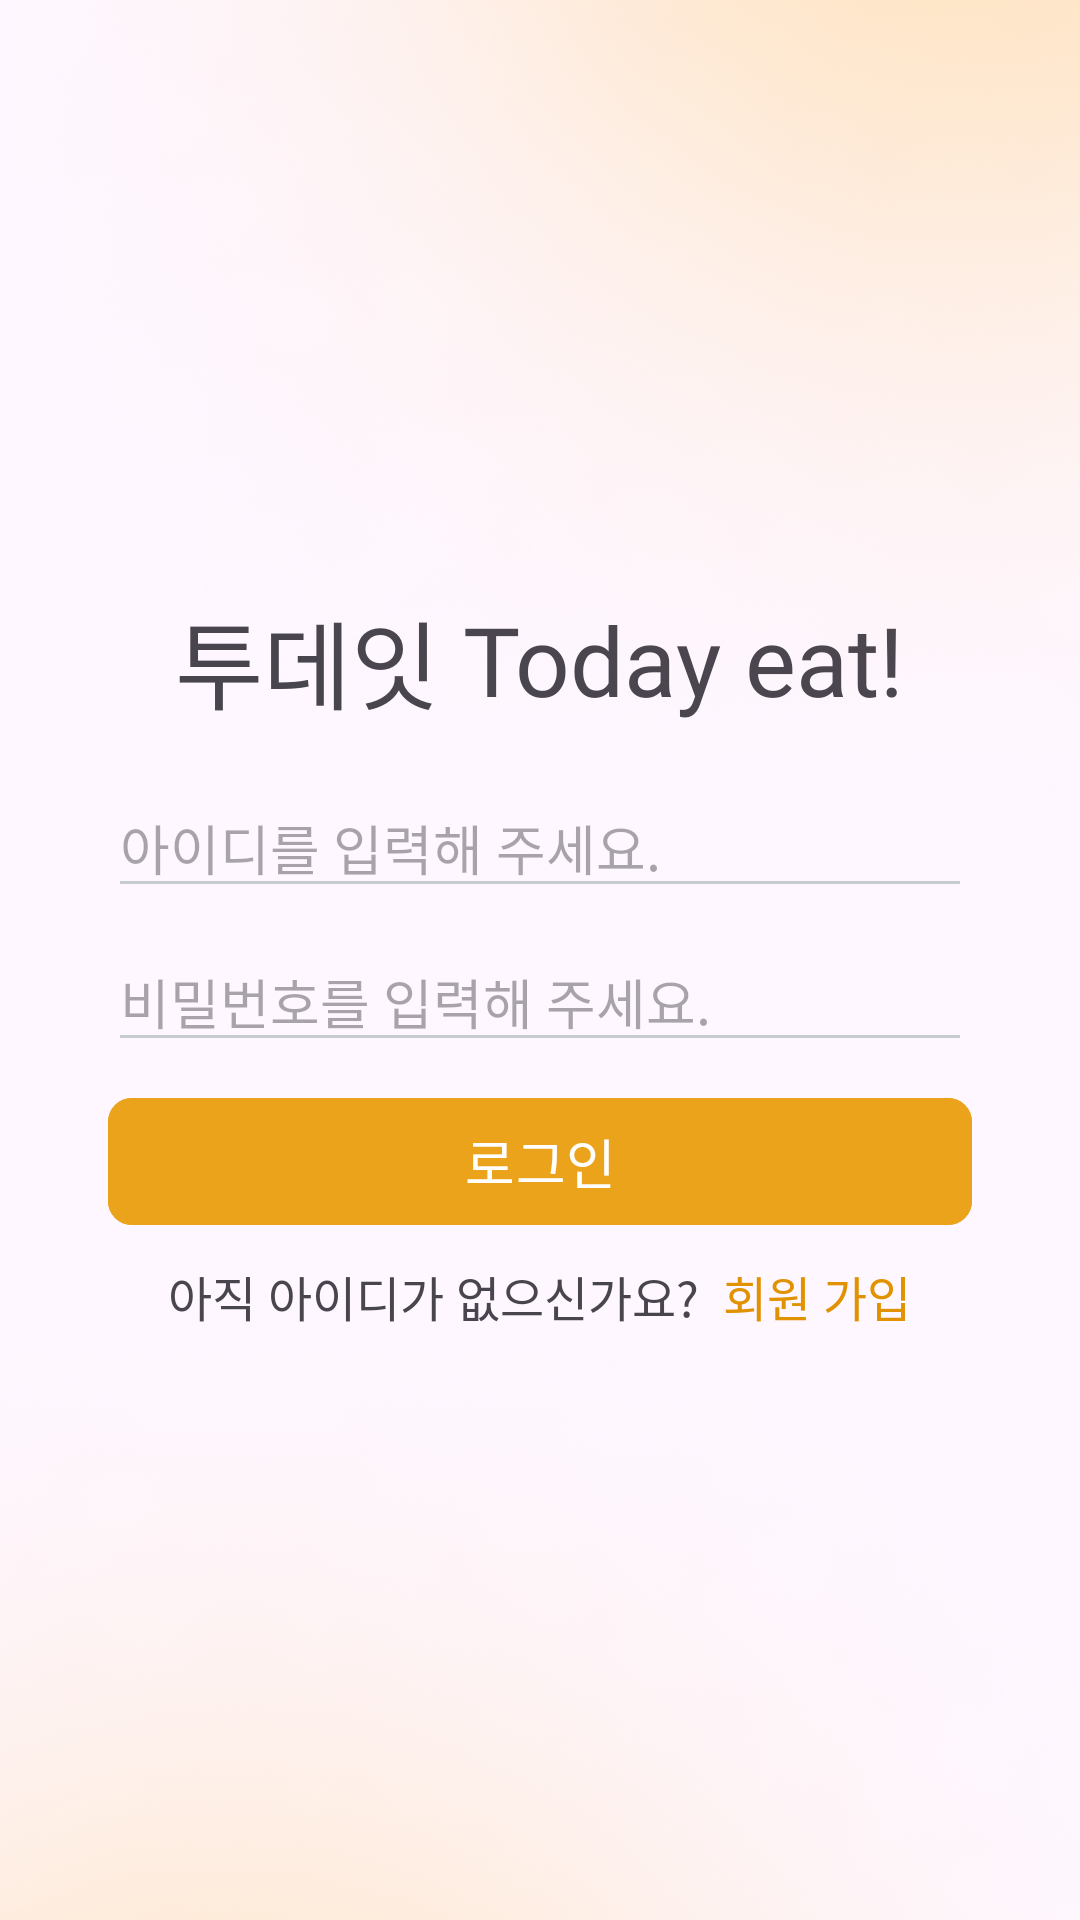

Reconstruct the res/layout file that produces this screen, plus the resources it refers to.
<!-- AndroidManifest.xml: application theme Theme.SmartstoreUI -->
<!-- res/layout/fragment_login.xml -->
<?xml version="1.0" encoding="utf-8"?>
<androidx.constraintlayout.widget.ConstraintLayout xmlns:android="http://schemas.android.com/apk/res/android"
    xmlns:app="http://schemas.android.com/apk/res-auto"
    xmlns:tools="http://schemas.android.com/tools"
    android:layout_width="match_parent"
    android:layout_height="match_parent">



    <LinearLayout
        android:id="@+id/container"
        android:layout_width="match_parent"
        android:layout_height="wrap_content"
        android:gravity="center"
        android:orientation="horizontal"
        app:layout_constraintBottom_toBottomOf="parent"
        app:layout_constraintTop_toTopOf="parent"
        android:layout_marginBottom="200dp">

        <TextView
            android:layout_width="wrap_content"
            android:layout_height="wrap_content"
            android:fontFamily="@font/pretendard_extrabold"
            android:text="투데잇"
            android:textSize="32sp" />

        <TextView
            android:layout_width="wrap_content"
            android:layout_height="wrap_content"
            android:layout_marginLeft="8dp"
            android:fontFamily="@font/pretendard_r"
            android:text="Today eat!"
            android:textSize="32sp" />
    </LinearLayout>

    <EditText
        android:id="@+id/login_Id"
        android:layout_width="match_parent"
        android:layout_height="wrap_content"
        android:layout_marginHorizontal="36dp"
        android:layout_marginTop="16dp"
        android:hint="아이디를 입력해 주세요."
        app:layout_constraintTop_toBottomOf="@id/container" />

    <EditText
        android:id="@+id/login_pass"
        android:layout_width="match_parent"
        android:layout_height="wrap_content"
        android:layout_marginHorizontal="36dp"
        android:layout_marginTop="8dp"
        android:hint="비밀번호를 입력해 주세요."
        android:inputType="textPassword"
        app:layout_constraintTop_toBottomOf="@id/login_Id" />

    <com.google.android.material.button.MaterialButton
        android:id="@+id/btnLogin"
        style="@style/CustomMaterialButton1"
        android:layout_width="match_parent"
        android:layout_height="wrap_content"
        android:layout_marginHorizontal="36dp"
        android:layout_marginTop="8dp"
        android:layout_marginBottom="8dp"
        android:elevation="4dp"
        android:padding="8dp"
        android:text="로그인"
        android:textSize="18sp"
        app:cornerRadius="8dp"
        app:layout_constraintTop_toBottomOf="@id/login_pass" />

    <LinearLayout
        android:layout_width="match_parent"
        android:layout_height="wrap_content"
        android:layout_marginTop="8dp"
        android:gravity="center"
        android:orientation="horizontal"
        app:layout_constraintTop_toBottomOf="@id/btnLogin">

        <TextView
            android:layout_width="wrap_content"
            android:layout_height="wrap_content"
            android:fontFamily="@font/pretendard_r"
            android:text="아직 아이디가 없으신가요?"
            android:textSize="16sp" />

        <TextView
            android:id="@+id/gotoJoin"
            android:clickable="true"
            android:layout_width="wrap_content"
            android:layout_height="wrap_content"
            android:layout_marginLeft="8dp"
            android:fontFamily="@font/pretendard_bold"
            android:text="회원 가입"
            android:textColor="@color/text_yellow"
            android:textSize="16sp" />
    </LinearLayout>

    <ImageView
        android:layout_width="wrap_content"
        android:layout_height="wrap_content"
        app:layout_constraintEnd_toEndOf="parent"
        app:layout_constraintTop_toTopOf="parent"
        android:src="@drawable/gra1"
        android:scaleType="fitStart"
        />

    <ImageView
        android:layout_width="wrap_content"
        android:layout_height="wrap_content"
        app:layout_constraintBottom_toBottomOf="parent"
        app:layout_constraintStart_toStartOf="parent"
        android:src="@drawable/gra2"
        android:scaleType="fitEnd"/>


</androidx.constraintlayout.widget.ConstraintLayout>
<!-- resources referenced by this layout -->
<resources>
  <color name="text_yellow">#E19200</color>
  <!-- drawable gra1: png bitmap (drawable, 328456 bytes) -->
  <!-- drawable gra2: png bitmap (drawable, 255410 bytes) -->
  <style name="CustomMaterialButton1">
          <item name="android:backgroundTint">@color/main_yellow</item>
          <item name="android:elevation">4dp</item>
          <item name="android:textColor">@color/white</item>
          <item name="android:fontFamily">@font/pretendard_bold</item>
      </style>
  <style name="Theme.SmartstoreUI" parent="Theme.Material3.DayNight.NoActionBar">
          
          <item name="colorPrimary">@color/point_yellow</item>
          <item name="colorPrimaryVariant">@color/point_yellow</item>
  
          
          <item name="colorControlNormal">@color/coffee_light_gray</item>
          <item name="colorControlActivated">@color/coffee_point_red</item>
  
      </style>
  <color name="main_yellow">#ECA31C</color>
  <color name="white">#FFFFFFFF</color>
  <color name="point_yellow">#FEA500</color>
  <color name="coffee_light_gray">#c7ccd3</color>
  <color name="coffee_point_red">#9d0200</color>
</resources>
